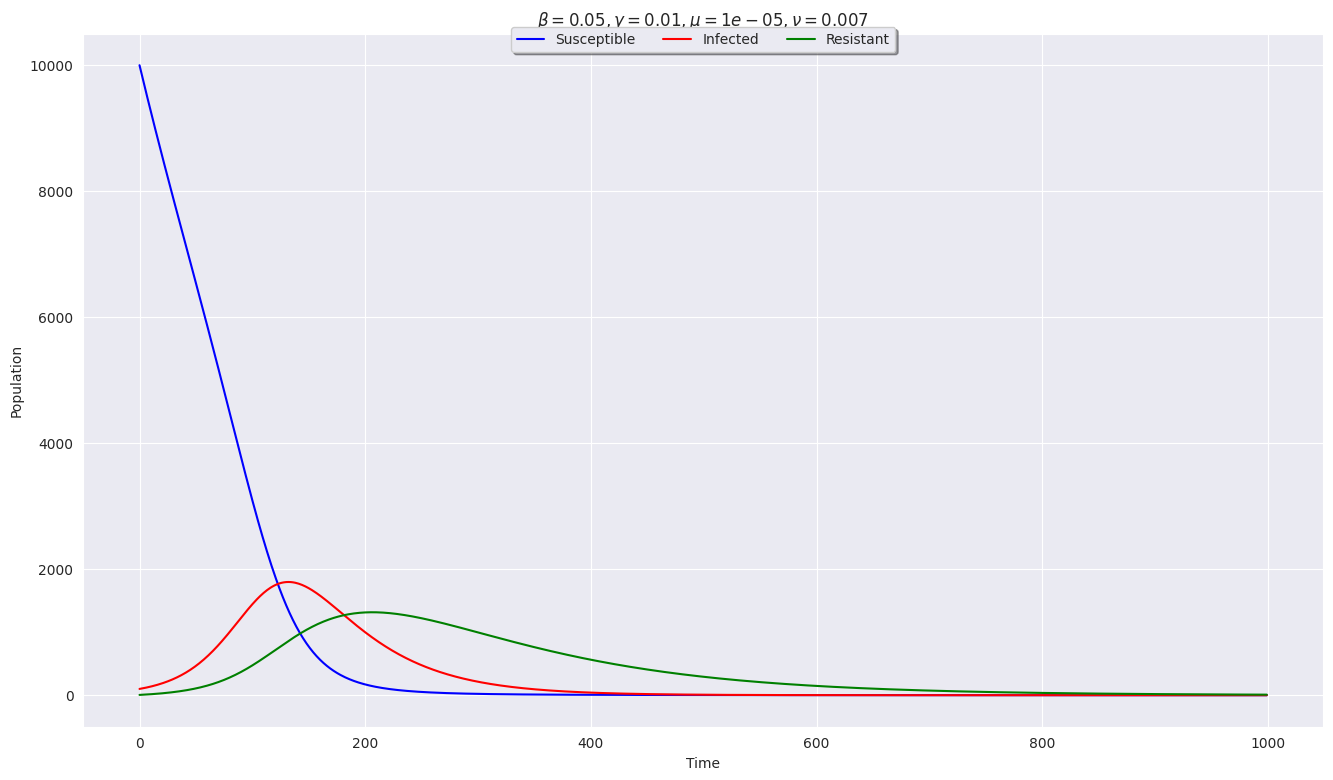
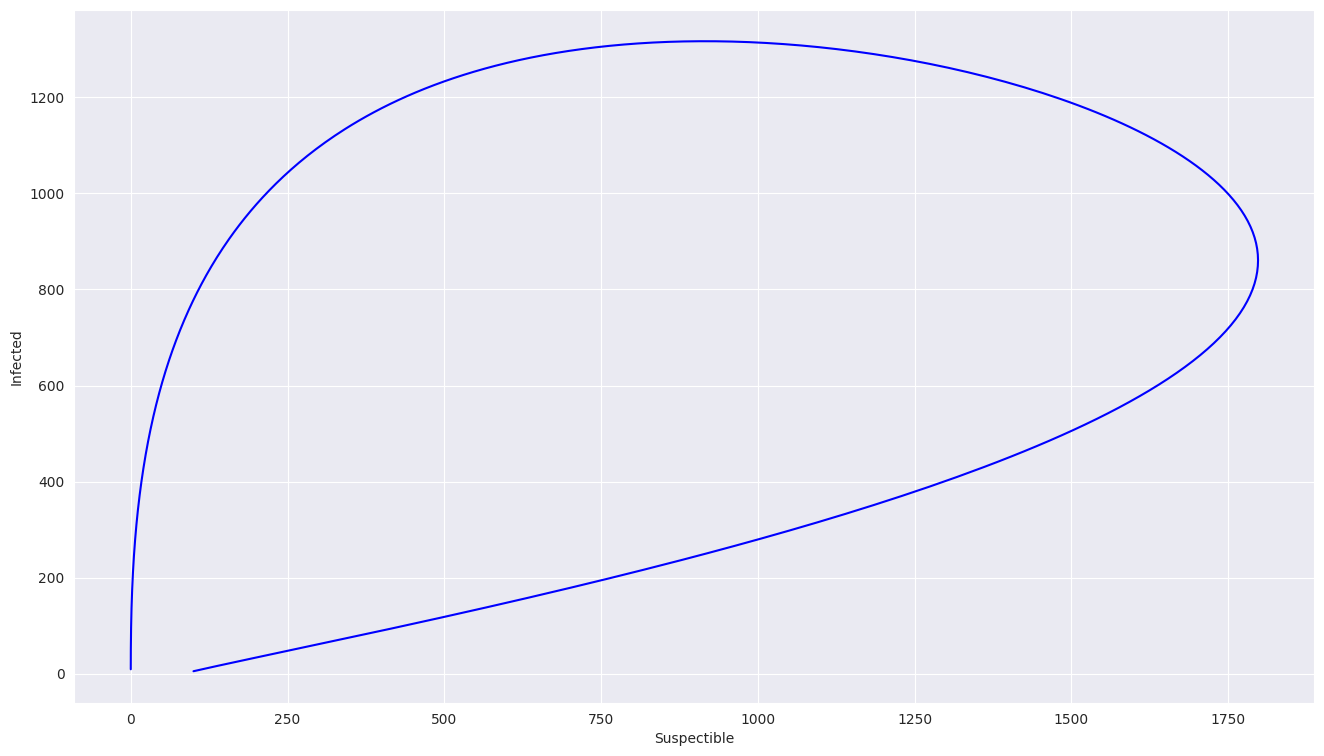

These figures' Python source, in order:
# SIR Model

import pandas as pd
import matplotlib.pyplot as plt
import seaborn as sns

sns.set_style('darkgrid')

class SIR:
    def __init__(self, eons=1000, Susceptible=950, Infected=50, Resistant=0, rateSI=0.05, rateIR=0.01, rateBirth=0.0, rateDeath=0.0):
        self.eons = eons
        self.Susceptible = Susceptible
        self.Infected = Infected
        self.Resistant = Resistant
        self.rateSI = rateSI
        self.rateIR = rateIR
        self.rateBirth = rateBirth
        self.rateDeath = rateDeath
        self.numIndividuals = Susceptible + Infected + Resistant
        self.results = None
        self.modelRun = False

    def run(self):
        Susceptible = [self.Susceptible]
        Infected = [self.Infected]
        Resistant = [self.Resistant]

        for step in range(1, self.eons):
            S_to_I = (self.rateSI * Susceptible[-1] * Infected[-1]) / self.numIndividuals
            I_to_R = Infected[-1] * self.rateIR
            mu_N = self.rateBirth * self.numIndividuals
            nu_S = self.rateDeath * Susceptible[-1]
            nu_I = self.rateDeath * Infected[-1]
            nu_R = self.rateDeath * Resistant[-1]
            Susceptible.append(Susceptible[-1] + mu_N - S_to_I - nu_S)
            Infected.append(Infected[-1] + S_to_I - I_to_R - nu_I)
            Resistant.append(Resistant[-1] + I_to_R - nu_R)
            self.numIndividuals = Susceptible[-1] + Infected[-1] + Resistant[-1]

        self.results = pd.DataFrame.from_dict({'Time':list(range(len(Susceptible))),
            'Susceptible':Susceptible, 'Infected':Infected, 'Resistant':Resistant},
            orient='index').transpose()
        self.modelRun = True
        self.results.to_csv('result.csv')


    def plot(self, filename1, filename2):
        if self.modelRun == False:
            print('Error: Model has not run. Please call SIR.run()')
            return
        plt.figure(figsize=(16, 9))
        plt.plot(self.results['Time'], self.results['Susceptible'], color='blue')
        plt.plot(self.results['Time'], self.results['Infected'], color='red')
        plt.plot(self.results['Time'], self.results['Resistant'], color='green')
        plt.xlabel('Time')
        plt.ylabel('Population')
        plt.legend(['Susceptible','Infected','Resistant'], prop={'size': 10}, loc='upper center', bbox_to_anchor=(0.5, 1.02), ncol=3, fancybox=True, shadow=True)
        plt.title(r'$\beta = {0}, \gamma = {1}, \mu = {2}, \nu = {3}$'.format(self.rateSI, self.rateIR, self.rateBirth, self.rateDeath))
        plt.savefig(filename1)
        plt.close()

        plt.figure(figsize=(16, 9))
        plt.plot(self.results['Infected'], self.results['Resistant'], color='blue')
        plt.xlabel('Suspectible')
        plt.ylabel('Infected')
        plt.savefig(filename2)
        plt.close()


if __name__ == '__main__':
    iters = 1000
    Susceptible = 10000
    Infected = 100
    Resistant = 5
    beta = 0.05
    gamma = 0.01
    mu = 0.00001
    nu = 0.007


    sir = SIR(iters, Susceptible, Infected, Resistant, beta, gamma, mu, nu)

    sir.run()
    sir.plot('example_1.png', 'conflict_1.png')
